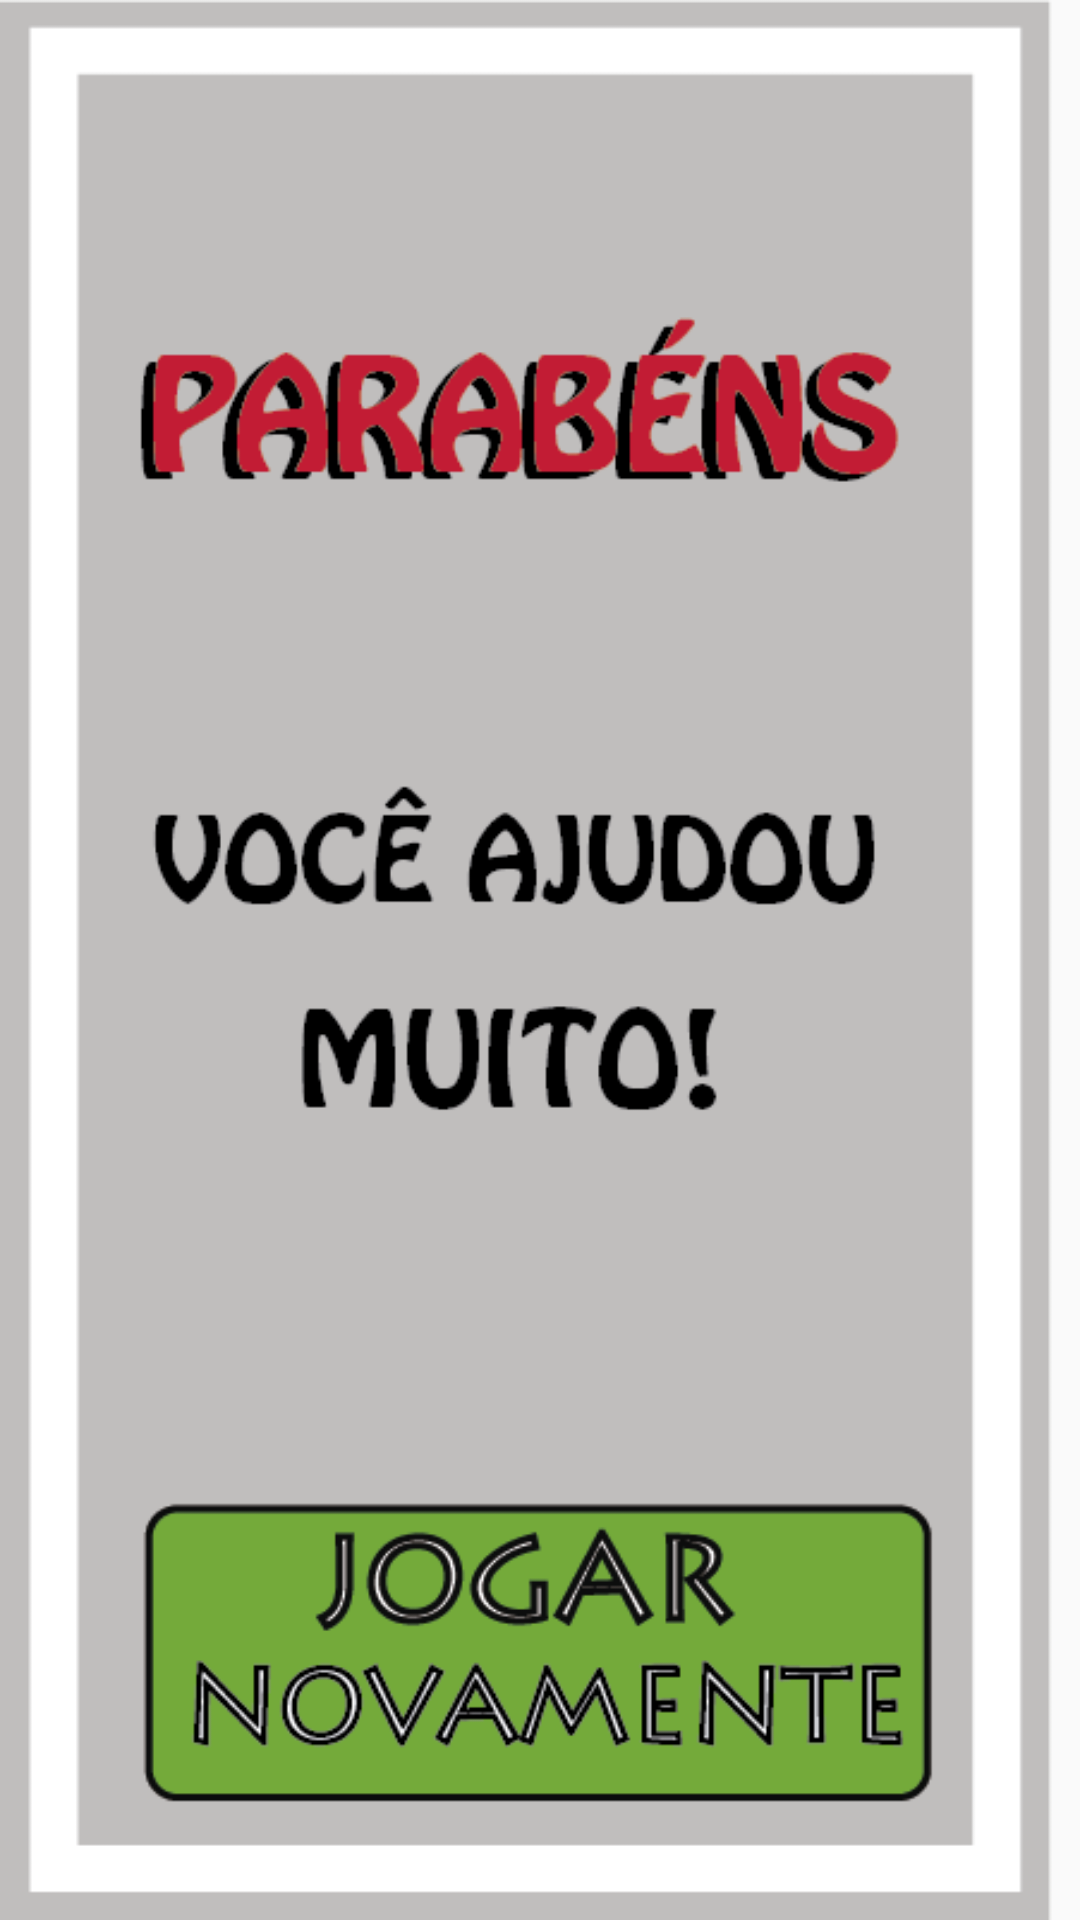

Reconstruct the res/layout file that produces this screen, plus the resources it refers to.
<!-- AndroidManifest.xml: application theme AppTheme -->
<!-- res/layout/activity_certificate.xml -->
<?xml version="1.0" encoding="utf-8"?>
<RelativeLayout xmlns:android="http://schemas.android.com/apk/res/android"
    xmlns:tools="http://schemas.android.com/tools"
    android:layout_width="match_parent"
    android:layout_height="match_parent"
    android:paddingBottom="@dimen/activity_vertical_margin"
    android:paddingLeft="@dimen/activity_horizontal_margin"
    android:paddingRight="@dimen/activity_horizontal_margin"
    android:paddingTop="@dimen/activity_vertical_margin"
    android:background="@drawable/certificado"
    android:id="@+id/certificate_activity"

    tools:context="br.edu.insper.puncaovenosa.CertificateActivity">

    <LinearLayout
        android:layout_width="match_parent"
        android:layout_gravity="bottom"
        android:layout_height="100dp"
        android:orientation="horizontal"
        android:id="@+id/playagain"
        android:layout_alignParentBottom="true"
        android:layout_alignParentLeft="true"
        android:layout_alignParentStart="true">


    </LinearLayout>
</RelativeLayout>
<!-- resources referenced by this layout -->
<resources>
  <!-- drawable certificado: png bitmap (drawable, 32878 bytes) -->
  <style name="AppTheme" parent="Theme.AppCompat.Light.DarkActionBar">
          
          <item name="colorPrimary">@color/colorPrimary</item>
          <item name="colorPrimaryDark">@color/colorPrimaryDark</item>
          <item name="colorAccent">@color/colorAccent</item>
      </style>
  <!-- not gathered from this repository: default colours our renderer supplied (Android Studio template values) -->
  <color name="colorPrimary">#FF6200EE</color>
  <color name="colorPrimaryDark">#FF3700B3</color>
  <color name="colorAccent">#FF03DAC5</color>
</resources>
